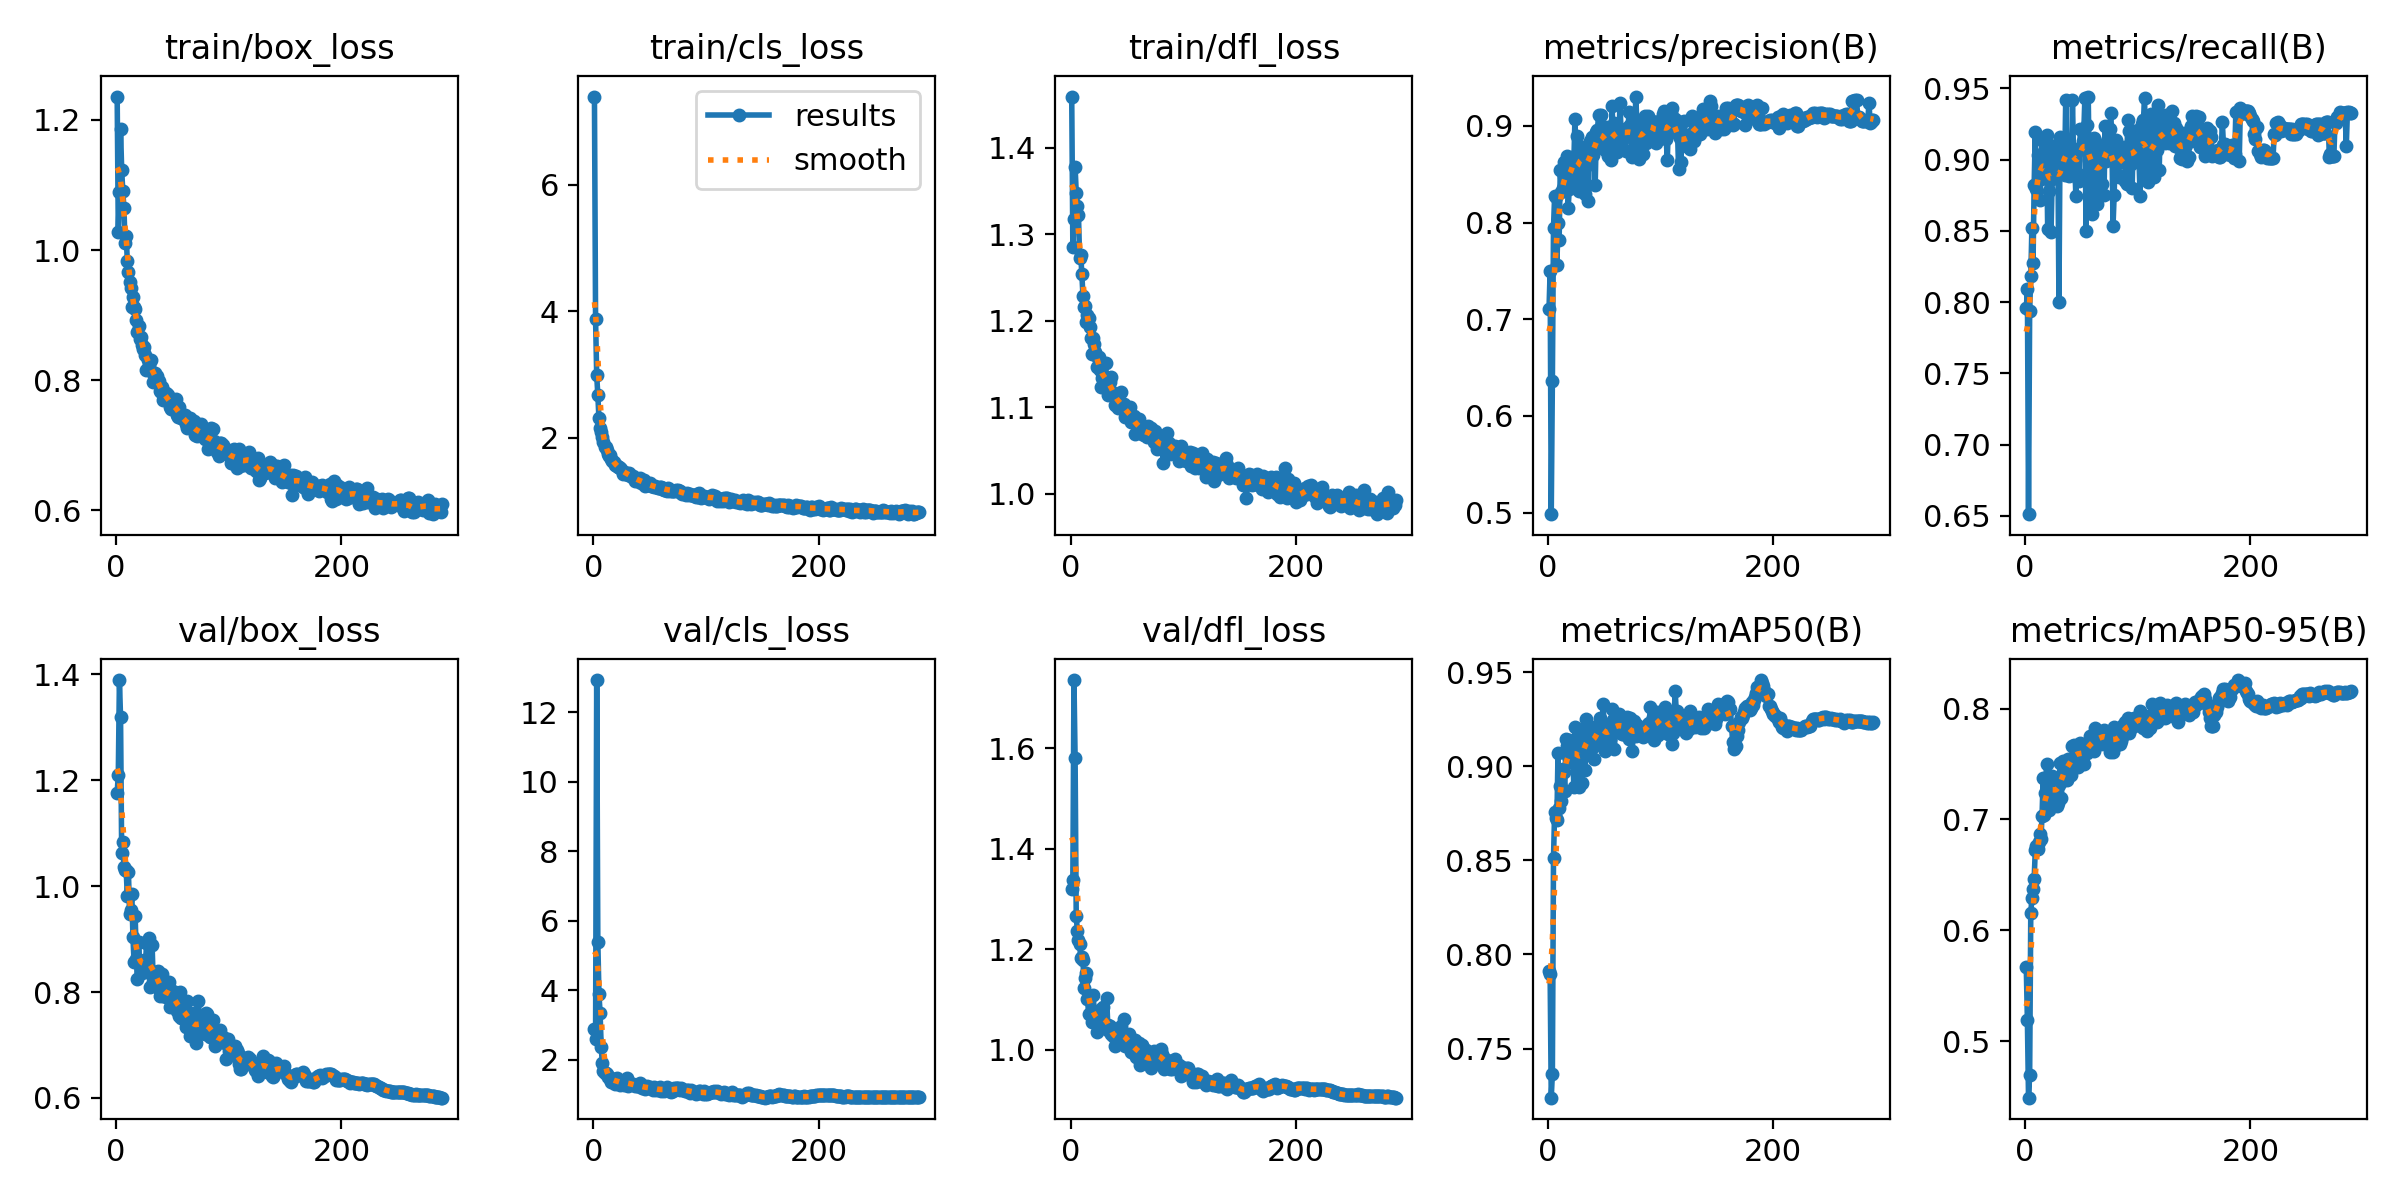

The file beside this chart, header and first rows:
epoch, time, train/box_loss, train/cls_loss, train/dfl_loss, metrics/precision(B), metrics/recall(B), metrics/mAP50(B), metrics/mAP50-95(B), val/box_loss, val/cls_loss, val/dfl_loss, lr/pg0, lr/pg1, lr/pg2
1, 80.06, 1.236, 7.397, 1.459, 0.7101, 0.7958, 0.7912, 0.5667, 1.176, 2.869, 1.319, 0.003308, 0.003308, 0.003308
2, 136.8, 1.028, 3.874, 1.285, 0.7495, 0.8089, 0.7899, 0.5187, 1.211, 2.607, 1.338, 0.006642, 0.006642, 0.006642
3, 194.5, 1.09, 2.992, 1.317, 0.4983, 0.6513, 0.7239, 0.449, 1.389, 12.93, 1.736, 0.009975, 0.009975, 0.009975
4, 250.4, 1.186, 2.68, 1.378, 0.6357, 0.7937, 0.7365, 0.4693, 1.319, 5.401, 1.58, 0.01, 0.01, 0.01
5, 306.9, 1.123, 2.308, 1.348, 0.7946, 0.8181, 0.8512, 0.6159, 1.062, 3.901, 1.266, 0.01, 0.01, 0.01
6, 363.8, 1.09, 2.155, 1.333, 0.8277, 0.8523, 0.8758, 0.629, 1.084, 3.34, 1.237, 0.01, 0.01, 0.01
7, 419.1, 1.065, 2.092, 1.322, 0.8259, 0.8275, 0.8724, 0.637, 1.037, 2.374, 1.217, 0.01, 0.01, 0.01
8, 472.4, 1.011, 2.022, 1.273, 0.756, 0.8824, 0.8714, 0.6464, 1.03, 1.892, 1.21, 0.01, 0.01, 0.01
9, 526.5, 1.021, 1.93, 1.277, 0.7991, 0.9195, 0.9072, 0.6723, 1.03, 1.665, 1.183, 0.01, 0.01, 0.01
10, 579.5, 0.984, 1.86, 1.254, 0.7814, 0.8792, 0.878, 0.6763, 0.9815, 1.623, 1.185, 0.01, 0.01, 0.01
11, 633, 0.9658, 1.849, 1.228, 0.8546, 0.9034, 0.8893, 0.6737, 1.027, 1.627, 1.179, 0.01, 0.01, 0.01
12, 685.3, 0.9518, 1.805, 1.216, 0.8319, 0.8931, 0.8814, 0.6797, 0.9481, 1.577, 1.123, 0.01, 0.01, 0.01
13, 738.5, 0.9421, 1.741, 1.217, 0.8361, 0.872, 0.8985, 0.687, 0.9546, 1.498, 1.142, 0.01, 0.01, 0.01
14, 792.1, 0.9131, 1.714, 1.199, 0.8627, 0.8863, 0.897, 0.6821, 0.9849, 1.486, 1.152, 0.01, 0.01, 0.01
15, 844.9, 0.9278, 1.729, 1.207, 0.8571, 0.8958, 0.8866, 0.7034, 0.9037, 1.44, 1.102, 0.01, 0.01, 0.01
16, 898.2, 0.9123, 1.664, 1.204, 0.8549, 0.9131, 0.9145, 0.7377, 0.8561, 1.356, 1.071, 0.01, 0.01, 0.01
17, 951.3, 0.9092, 1.63, 1.193, 0.869, 0.9016, 0.9107, 0.7038, 0.9429, 1.428, 1.108, 0.01, 0.01, 0.01
18, 1003, 0.8919, 1.621, 1.18, 0.815, 0.9074, 0.9057, 0.7235, 0.8624, 1.437, 1.07, 0.01, 0.01, 0.01
19, 1054, 0.874, 1.564, 1.162, 0.8343, 0.9171, 0.9138, 0.7505, 0.8238, 1.305, 1.055, 0.01, 0.01, 0.01
20, 1107, 0.8836, 1.575, 1.18, 0.8576, 0.851, 0.9032, 0.7194, 0.8944, 1.426, 1.109, 0.01, 0.01, 0.01
21, 1159, 0.8641, 1.564, 1.174, 0.8502, 0.8777, 0.9022, 0.7083, 0.8538, 1.472, 1.077, 0.01, 0.01, 0.01
22, 1212, 0.8665, 1.532, 1.165, 0.8469, 0.9104, 0.9122, 0.7374, 0.8492, 1.322, 1.063, 0.01, 0.01, 0.01
23, 1263, 0.8536, 1.535, 1.147, 0.8589, 0.8494, 0.8891, 0.7181, 0.836, 1.399, 1.034, 0.01, 0.01, 0.01
24, 1315, 0.8476, 1.518, 1.157, 0.9068, 0.8865, 0.921, 0.7393, 0.8429, 1.276, 1.047, 0.009999, 0.009999, 0.009999
25, 1368, 0.8505, 1.516, 1.159, 0.8694, 0.8922, 0.9111, 0.728, 0.8606, 1.356, 1.076, 0.009999, 0.009999, 0.009999
26, 1421, 0.8389, 1.434, 1.143, 0.8892, 0.9028, 0.9068, 0.7313, 0.8401, 1.292, 1.047, 0.009999, 0.009999, 0.009999
27, 1473, 0.816, 1.454, 1.124, 0.8416, 0.9068, 0.9146, 0.726, 0.8926, 1.264, 1.08, 0.009999, 0.009999, 0.009999
28, 1525, 0.8318, 1.451, 1.134, 0.8324, 0.9038, 0.8892, 0.7118, 0.847, 1.318, 1.054, 0.009999, 0.009999, 0.009999
29, 1577, 0.8237, 1.434, 1.138, 0.8478, 0.9102, 0.9043, 0.7149, 0.9015, 1.383, 1.084, 0.009999, 0.009999, 0.009999
30, 1629, 0.8291, 1.444, 1.134, 0.8774, 0.8, 0.8912, 0.7314, 0.8095, 1.466, 1.042, 0.009999, 0.009999, 0.009999
31, 1682, 0.8312, 1.422, 1.151, 0.8646, 0.9158, 0.918, 0.7511, 0.8345, 1.242, 1.044, 0.009999, 0.009999, 0.009999
32, 1735, 0.8121, 1.438, 1.129, 0.8784, 0.8957, 0.9124, 0.719, 0.8896, 1.298, 1.103, 0.009999, 0.009999, 0.009999
33, 1789, 0.7973, 1.392, 1.115, 0.829, 0.8973, 0.8982, 0.7345, 0.8198, 1.291, 1.05, 0.009999, 0.009999, 0.009999
34, 1842, 0.8089, 1.389, 1.131, 0.8581, 0.9031, 0.9249, 0.7532, 0.8312, 1.301, 1.038, 0.009999, 0.009999, 0.009999
35, 1896, 0.8109, 1.401, 1.13, 0.8734, 0.8892, 0.9227, 0.7496, 0.8371, 1.299, 1.047, 0.009999, 0.009999, 0.009999
36, 1949, 0.8068, 1.364, 1.136, 0.8227, 0.9419, 0.9075, 0.7457, 0.8323, 1.261, 1.031, 0.009999, 0.009999, 0.009999
37, 2002, 0.7983, 1.323, 1.118, 0.8848, 0.9018, 0.9152, 0.7358, 0.8394, 1.252, 1.038, 0.009999, 0.009999, 0.009999
38, 2054, 0.7982, 1.367, 1.117, 0.8831, 0.8944, 0.9165, 0.7542, 0.806, 1.27, 1.027, 0.009999, 0.009999, 0.009999
39, 2107, 0.7842, 1.32, 1.103, 0.8882, 0.8885, 0.9117, 0.7512, 0.7927, 1.24, 1.007, 0.009999, 0.009999, 0.009999
40, 2157, 0.7817, 1.34, 1.114, 0.87, 0.9042, 0.9103, 0.749, 0.8008, 1.241, 1.025, 0.009999, 0.009999, 0.009999
41, 2205, 0.7892, 1.361, 1.112, 0.8762, 0.8922, 0.9037, 0.7399, 0.8336, 1.332, 1.035, 0.009998, 0.009998, 0.009998
42, 2255, 0.7704, 1.295, 1.099, 0.8387, 0.9415, 0.9208, 0.7665, 0.793, 1.216, 1.011, 0.009998, 0.009998, 0.009998
43, 2303, 0.7738, 1.322, 1.107, 0.8935, 0.9013, 0.92, 0.7675, 0.7956, 1.191, 1.028, 0.009998, 0.009998, 0.009998
44, 2355, 0.7807, 1.308, 1.103, 0.8955, 0.8994, 0.9206, 0.7546, 0.7913, 1.222, 1.022, 0.009998, 0.009998, 0.009998
45, 2407, 0.7788, 1.342, 1.118, 0.9113, 0.8743, 0.9129, 0.7544, 0.794, 1.239, 1.047, 0.009998, 0.009998, 0.009998
46, 2459, 0.7779, 1.24, 1.102, 0.8843, 0.9076, 0.9258, 0.7662, 0.8025, 1.158, 1.019, 0.009998, 0.009998, 0.009998
47, 2511, 0.7678, 1.265, 1.104, 0.9112, 0.8897, 0.9182, 0.7474, 0.8185, 1.172, 1.061, 0.009998, 0.009998, 0.009998
48, 2563, 0.7582, 1.26, 1.089, 0.882, 0.8851, 0.9171, 0.7645, 0.7719, 1.233, 1.007, 0.009998, 0.009998, 0.009998
49, 2615, 0.7555, 1.271, 1.096, 0.8813, 0.9217, 0.933, 0.769, 0.8042, 1.191, 1.02, 0.009998, 0.009998, 0.009998
50, 2667, 0.7599, 1.289, 1.09, 0.8927, 0.9072, 0.919, 0.7622, 0.7987, 1.203, 1.025, 0.009998, 0.009998, 0.009998
51, 2718, 0.7607, 1.239, 1.096, 0.8753, 0.9131, 0.9082, 0.7509, 0.7924, 1.197, 1.012, 0.009998, 0.009998, 0.009998
52, 2769, 0.7695, 1.233, 1.098, 0.8989, 0.9177, 0.9143, 0.7497, 0.8008, 1.169, 1.031, 0.009997, 0.009997, 0.009997
53, 2820, 0.7707, 1.239, 1.1, 0.8685, 0.9431, 0.9209, 0.7649, 0.7729, 1.122, 1.008, 0.009997, 0.009997, 0.009997
54, 2870, 0.7468, 1.225, 1.083, 0.8886, 0.85, 0.9142, 0.7658, 0.764, 1.218, 0.9953, 0.009997, 0.009997, 0.009997
55, 2920, 0.7439, 1.236, 1.088, 0.8747, 0.924, 0.9143, 0.7597, 0.7819, 1.151, 1.014, 0.009997, 0.009997, 0.009997
56, 2970, 0.7589, 1.222, 1.091, 0.865, 0.9442, 0.9226, 0.7694, 0.7546, 1.125, 1.006, 0.009997, 0.009997, 0.009997
57, 3021, 0.7442, 1.215, 1.069, 0.9207, 0.8833, 0.9303, 0.7654, 0.7994, 1.142, 1.02, 0.009997, 0.009997, 0.009997
58, 3072, 0.7426, 1.214, 1.084, 0.8862, 0.9131, 0.9246, 0.7757, 0.75, 1.111, 0.9847, 0.009997, 0.009997, 0.009997
59, 3123, 0.7401, 1.222, 1.081, 0.9028, 0.8618, 0.9093, 0.7634, 0.7542, 1.204, 0.9855, 0.009997, 0.009997, 0.009997
60, 3173, 0.7423, 1.227, 1.075, 0.8905, 0.8943, 0.9195, 0.7691, 0.7738, 1.11, 1.009, 0.009997, 0.009997, 0.009997
... 229 more rows
